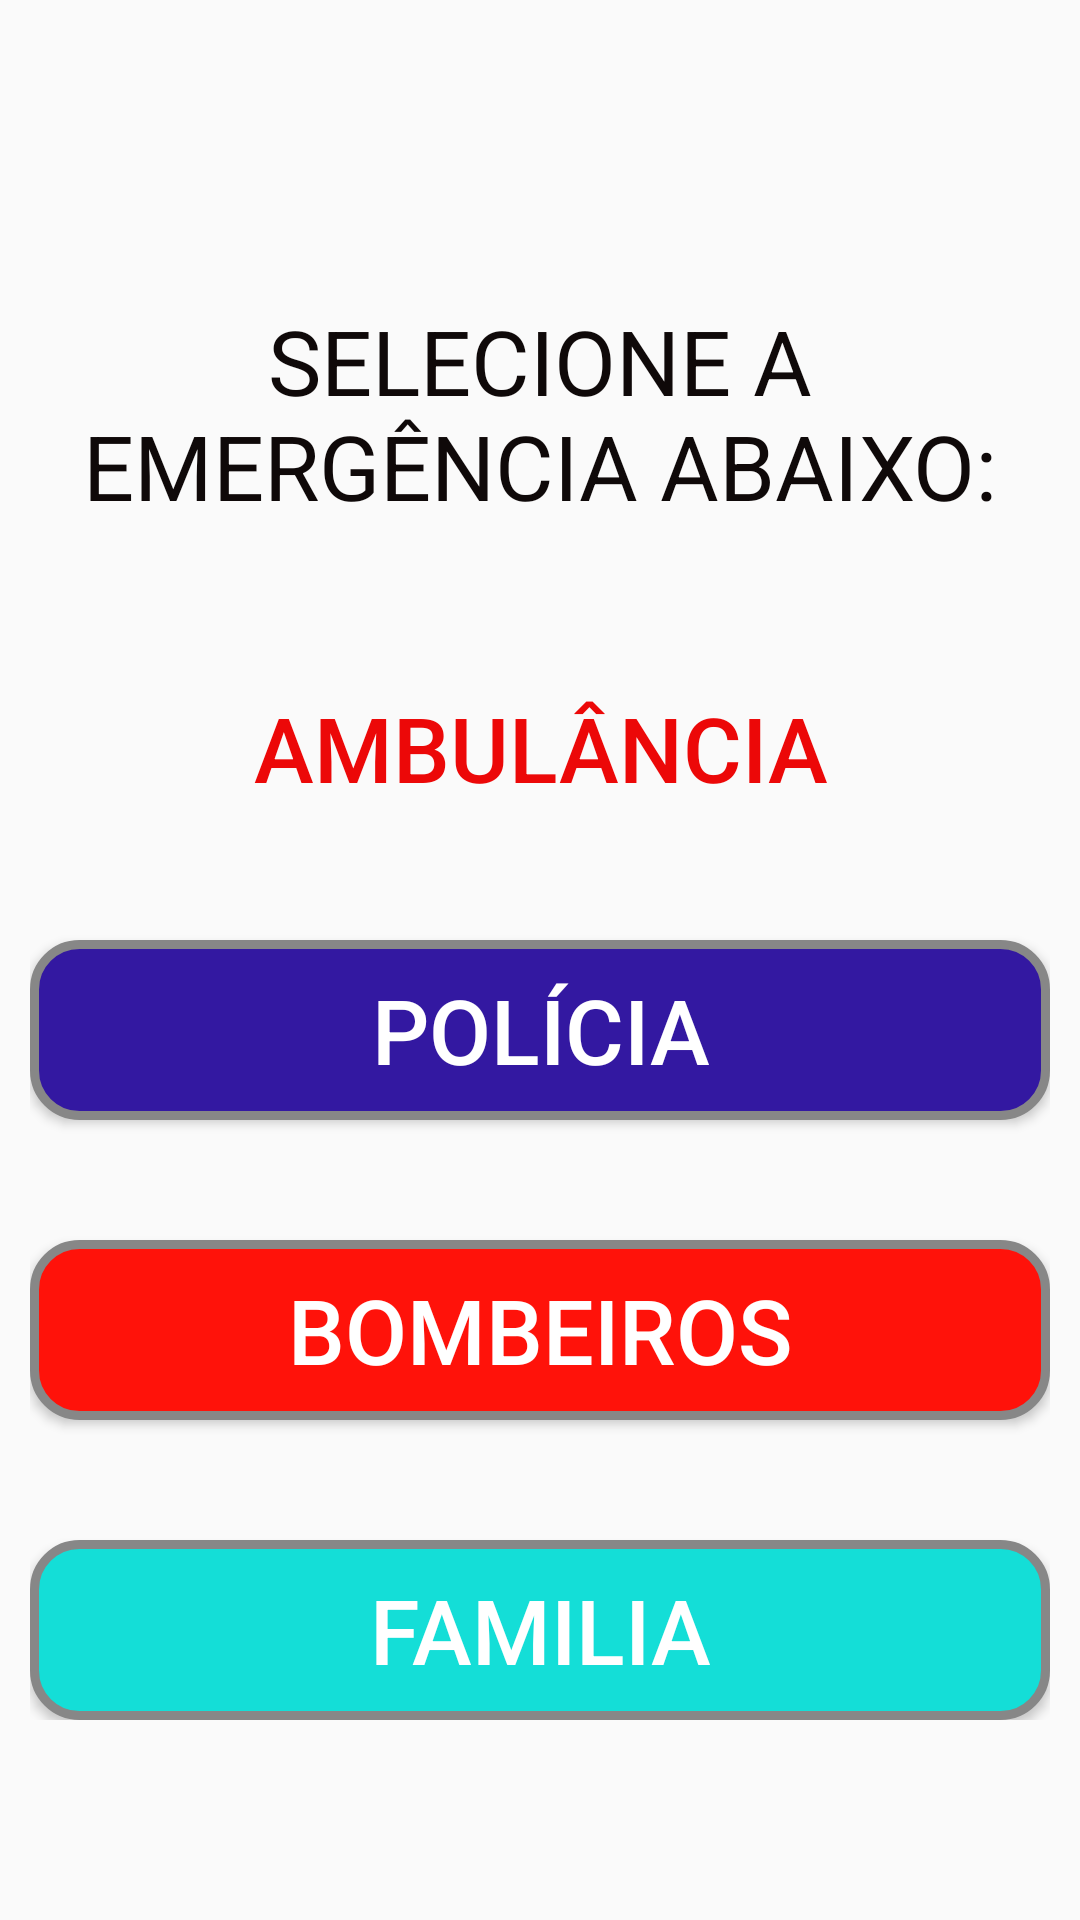

Write the Android layout XML for this screen, with the resource values it uses.
<!-- AndroidManifest.xml: application theme AppTheme -->
<!-- res/layout/activity_call.xml -->
<?xml version="1.0" encoding="utf-8"?>
<LinearLayout xmlns:android="http://schemas.android.com/apk/res/android"
    xmlns:app="http://schemas.android.com/apk/res-auto"
    xmlns:tools="http://schemas.android.com/tools"
    android:layout_width="match_parent"
    android:layout_height="match_parent"
    android:orientation="vertical"
    tools:context=".CallActivity">

    <TextView
        android:layout_width="wrap_content"
        android:layout_height="wrap_content"
        android:layout_marginTop="100dp"
        android:text="SELECIONE A EMERGÊNCIA ABAIXO:"
        android:textAlignment="center"
        android:textSize="30dp"
        android:textColor="@color/corPreto"/>

    <LinearLayout
        android:layout_width="match_parent"
        android:layout_height="wrap_content"
        android:layout_marginLeft="10dp"
        android:layout_marginTop="50dp"
        android:layout_marginRight="10dp"
        android:layout_marginBottom="20dp"
        android:orientation="vertical">


        <Button
            android:id="@+id/btnAmbulancia"
            android:layout_width="match_parent"
            android:layout_height="wrap_content"
            android:background="@drawable/button_ambulancia"
            android:onClick="ligarAmbulancia"
            android:text="@string/strAmbulancia"
            android:textColor="@color/corVermelha"
            android:textSize="30dp" />

        <Button
            android:id="@+id/btnPolicia"
            android:layout_width="match_parent"
            android:layout_height="wrap_content"
            android:layout_marginTop="40dp"
            android:background="@drawable/button_policia"
            android:text="@string/strPolicia"
            android:textColor="@color/corBranco"
            android:textSize="30dp"
            android:onClick="ligarPolicia"/>

        <Button
            android:id="@+id/btnBombeiros"
            android:layout_width="match_parent"
            android:layout_height="wrap_content"
            android:layout_marginTop="40dp"
            android:background="@drawable/button_bombeiro"
            android:text="@string/strBombeiros"
            android:textColor="@color/corBranco"
            android:textSize="30dp"
            android:onClick="ligarBombeiros"/>

        <Button
            android:layout_width="match_parent"
            android:layout_height="wrap_content"
            android:layout_marginTop="40dp"
            android:background="@drawable/button_familia"
            android:text="Familia"
            android:textColor="@color/corBranco"
            android:textSize="30dp" />

    </LinearLayout>


</LinearLayout>
<!-- resources referenced by this layout -->
<resources>
  <color name="corBranco">#ffff</color>
  <color name="corPreto">#0F0909</color>
  <color name="corVermelha">#EC0808</color>
  <!-- drawable button_bombeiro (drawable) -->
  <?xml version="1.0" encoding="utf-8"?>
  <shape xmlns:android="http://schemas.android.com/apk/res/android" android:shape="rectangle" >
      <corners
          android:radius="15dp"
          />
      <solid
          android:color="#FF120A"
          />
      <padding
          android:left="0dp"
          android:top="0dp"
          android:right="0dp"
          android:bottom="0dp"
          />
      <size
          android:width="270dp"
          android:height="60dp"
          />
      <stroke
          android:width="3dp"
          android:color="#878787"
          />
  </shape>
  <!-- drawable button_familia (drawable) -->
  <?xml version="1.0" encoding="utf-8"?>
  <shape xmlns:android="http://schemas.android.com/apk/res/android" android:shape="rectangle" >
      <corners
          android:radius="15dp"
          />
      <solid
          android:color="#14DED7"
          />
      <padding
          android:left="0dp"
          android:top="0dp"
          android:right="0dp"
          android:bottom="0dp"
          />
      <size
          android:width="270dp"
          android:height="60dp"
          />
      <stroke
          android:width="3dp"
          android:color="#878787"
          />
  </shape>
  <!-- drawable button_policia (drawable) -->
  <?xml version="1.0" encoding="utf-8"?>
  <shape xmlns:android="http://schemas.android.com/apk/res/android" android:shape="rectangle" >
      <corners
          android:radius="15dp"
          />
      <solid
          android:color="#3318A1"
          />
      <padding
          android:left="0dp"
          android:top="0dp"
          android:right="0dp"
          android:bottom="0dp"
          />
      <size
          android:width="270dp"
          android:height="60dp"
          />
      <stroke
          android:width="3dp"
          android:color="#878787"
          />
  </shape>
  <string name="strAmbulancia">Ambulância</string>
  <string name="strBombeiros">Bombeiros</string>
  <string name="strPolicia">Polícia</string>
  <style name="AppTheme" parent="Theme.AppCompat.Light.NoActionBar">
          
          <item name="colorPrimary">@color/colorPrimary</item>
          <item name="colorPrimaryDark">@color/corBranco</item>
          <item name="colorAccent">@color/colorAccent</item>
      </style>
  <color name="colorPrimary">#008577</color>
  <color name="colorAccent">#D81B60</color>
</resources>
